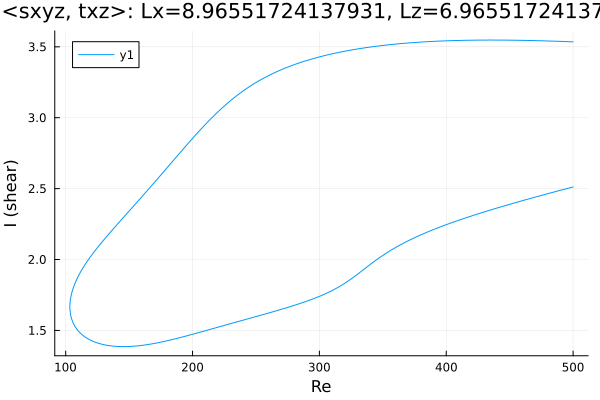

The file beside this chart, header and first rows:
Re, shear
500.0, 3.535
499.5, 3.535
498.1, 3.536
496.7, 3.536
495.2, 3.537
493.8, 3.537
492.4, 3.538
491, 3.538
489.6, 3.538
488.2, 3.539
486.8, 3.539
485.3, 3.54
483.9, 3.54
482.5, 3.541
481.1, 3.541
479.7, 3.541
478.3, 3.542
476.9, 3.542
475.4, 3.542
474, 3.543
472.6, 3.543
471.2, 3.543
469.8, 3.544
468.4, 3.544
467, 3.544
465.5, 3.545
464.1, 3.545
462.7, 3.545
461.3, 3.545
459.9, 3.546
458.5, 3.546
457.1, 3.546
455.6, 3.546
454.2, 3.546
452.8, 3.547
451.4, 3.547
450.1, 3.547
448.7, 3.547
447.2, 3.547
445.8, 3.547
444.4, 3.547
443, 3.547
441.6, 3.547
440.2, 3.548
438.8, 3.548
437.3, 3.548
435.9, 3.548
434.5, 3.548
433.1, 3.548
431.7, 3.548
430.3, 3.547
428.9, 3.547
427.4, 3.547
426, 3.547
424.6, 3.547
423.2, 3.547
421.8, 3.547
420.4, 3.547
419, 3.547
417.5, 3.546
... 568 more rows
